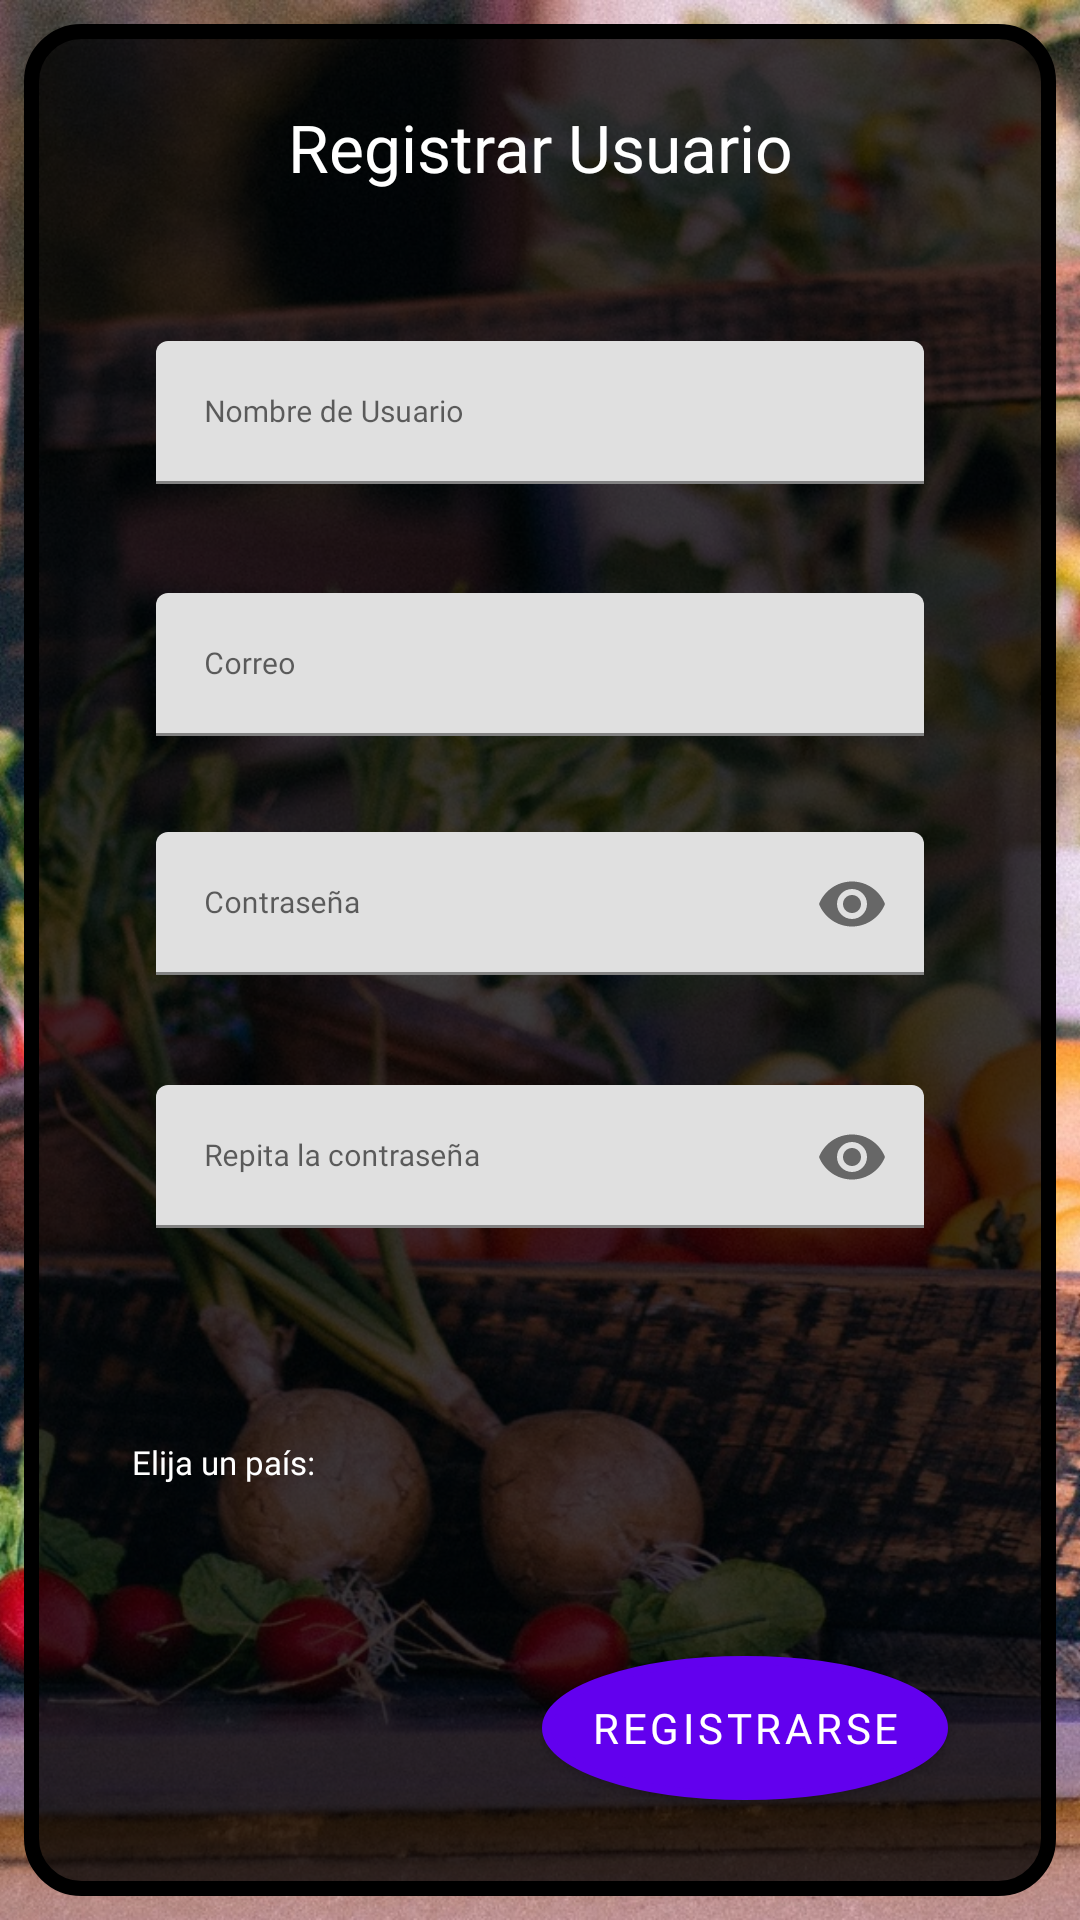

This screen was rendered from an Android layout file. Write that file and the resources it references.
<!-- AndroidManifest.xml: application theme Theme.MaterialComponents.Light.NoActionBar -->
<!-- res/layout/activity_registrar_usuario.xml -->
<?xml version="1.0" encoding="utf-8"?>
<androidx.constraintlayout.widget.ConstraintLayout xmlns:android="http://schemas.android.com/apk/res/android"
    xmlns:app="http://schemas.android.com/apk/res-auto"
    xmlns:tools="http://schemas.android.com/tools"
    android:layout_width="match_parent"
    android:layout_height="match_parent"
    tools:context=".activities.registrarUsuario">

    <ImageView
        android:id="@+id/imageView"
        android:layout_width="0dp"
        android:layout_height="0dp"

        android:scaleType="centerCrop"
        app:layout_constraintBottom_toBottomOf="parent"
        app:layout_constraintEnd_toEndOf="parent"
        app:layout_constraintStart_toStartOf="parent"
        app:layout_constraintTop_toTopOf="parent"
        app:srcCompat="@drawable/flower_rustic" />

    <ImageView
        android:id="@+id/imageView3"
        android:layout_width="0dp"
        android:layout_height="0dp"
        android:layout_marginStart="8dp"
        android:layout_marginTop="8dp"
        android:layout_marginEnd="8dp"
        android:layout_marginBottom="8dp"
        android:background="@drawable/redondeado_esquinas"
        app:layout_constraintBottom_toBottomOf="parent"
        app:layout_constraintEnd_toEndOf="@+id/imageView"
        app:layout_constraintStart_toStartOf="@+id/imageView"
        app:layout_constraintTop_toTopOf="@+id/imageView" />

    <com.google.android.material.textfield.TextInputLayout
        android:id="@+id/layout_registrar_user"
        android:layout_width="0dp"
        android:layout_height="wrap_content"
        android:layout_marginStart="16dp"
        android:layout_marginTop="24dp"
        android:layout_marginEnd="16dp"
        android:hint="@string/name_user_regis"
        app:errorEnabled="true"
        style="@style/Widget.MaterialComponents.TextInputLayout.FilledBox"
        app:layout_constraintEnd_toStartOf="@+id/guideline9"
        app:layout_constraintStart_toStartOf="@+id/guideline8"
        app:layout_constraintTop_toTopOf="@+id/guideline12">

        <com.google.android.material.textfield.TextInputEditText
            android:id="@+id/editable_registrar_user"
            style="@style/EstiloEditor"
            android:layout_width="match_parent"
            android:layout_height="wrap_content"/>
    </com.google.android.material.textfield.TextInputLayout>


    <com.google.android.material.textfield.TextInputLayout
        android:id="@+id/layout_registrar_password"
        android:layout_width="0dp"
        android:layout_height="wrap_content"
        android:layout_marginTop="32dp"
        android:hint="@string/passwd_registrar"
        app:endIconMode="password_toggle"
        app:errorEnabled="true"
        style="@style/Widget.MaterialComponents.TextInputLayout.FilledBox"
        app:layout_constraintEnd_toEndOf="@+id/layout_registrar_user"
        app:layout_constraintStart_toStartOf="@+id/layout_registrar_user"
        app:layout_constraintTop_toBottomOf="@+id/layout_registrar_correo">

        <com.google.android.material.textfield.TextInputEditText
            android:id="@+id/editable_registrar_password"
            style="@style/EstiloEditor"
            android:layout_width="match_parent"
            android:layout_height="wrap_content"
            android:inputType="textPassword" />
    </com.google.android.material.textfield.TextInputLayout>

    <com.google.android.material.textfield.TextInputLayout
        android:id="@+id/layout_registrar_conf_passw"
        android:layout_width="0dp"
        android:layout_height="wrap_content"
        android:layout_marginTop="16dp"
        android:fontFamily="@font/meriendaone_regular"
        style="@style/Widget.MaterialComponents.TextInputLayout.FilledBox"
        android:hint="@string/passwd_registrar_conf"
        app:endIconMode="password_toggle"
        app:errorEnabled="true"
        app:layout_constraintEnd_toEndOf="@+id/layout_registrar_password"
        app:layout_constraintStart_toStartOf="@+id/layout_registrar_password"
        app:layout_constraintTop_toBottomOf="@+id/layout_registrar_password">

        <com.google.android.material.textfield.TextInputEditText
            android:id="@+id/editable_registrar_compr_passw"
            style="@style/EstiloEditor"
            android:layout_width="match_parent"
            android:layout_height="wrap_content"
            android:inputType="textPassword"/>
    </com.google.android.material.textfield.TextInputLayout>

    <com.google.android.material.textfield.TextInputLayout
        android:id="@+id/layout_registrar_correo"
        android:layout_width="0dp"
        android:layout_height="wrap_content"
        android:layout_marginTop="16dp"
        android:hint="@string/correo_edit"
        style="@style/Widget.MaterialComponents.TextInputLayout.FilledBox"
        app:layout_constraintEnd_toEndOf="@+id/layout_registrar_user"
        app:layout_constraintStart_toStartOf="@+id/layout_registrar_user"
        app:layout_constraintTop_toBottomOf="@+id/layout_registrar_user">
        <com.google.android.material.textfield.TextInputEditText
            android:id="@+id/correo_usuario"
            style="@style/EstiloEditor"
            android:inputType="textEmailAddress"
            android:layout_width="match_parent"
            android:layout_height="wrap_content" />
    </com.google.android.material.textfield.TextInputLayout>
    <androidx.constraintlayout.widget.Guideline
        android:id="@+id/guideline8"
        android:layout_width="wrap_content"
        android:layout_height="wrap_content"
        android:orientation="vertical"
        app:layout_constraintGuide_percent="0.1" />

    <androidx.constraintlayout.widget.Guideline
        android:id="@+id/guideline9"
        android:layout_width="wrap_content"
        android:layout_height="wrap_content"
        android:orientation="vertical"
        app:layout_constraintGuide_percent="0.9" />

    <androidx.constraintlayout.widget.Guideline
        android:id="@+id/guideline10"
        android:layout_width="wrap_content"
        android:layout_height="wrap_content"
        android:orientation="horizontal"
        app:layout_constraintGuide_percent="0.1" />

    <androidx.constraintlayout.widget.Guideline
        android:id="@+id/guideline11"
        android:layout_width="wrap_content"
        android:layout_height="wrap_content"
        android:orientation="horizontal"
        app:layout_constraintGuide_percent="0.85" />

    <androidx.constraintlayout.widget.Guideline
        android:id="@+id/guideline12"
        android:layout_width="wrap_content"
        android:layout_height="wrap_content"
        android:orientation="horizontal"
        app:layout_constraintGuide_percent="0.14" />

    <com.google.android.material.button.MaterialButton
        android:id="@+id/btn_register"
        style="@style/Widget.MaterialComponents.Button"
        android:layout_width="wrap_content"
        android:layout_height="wrap_content"
        android:layout_marginTop="8dp"
        android:layout_marginEnd="8dp"
        android:background="@drawable/botones_redondo_inicio"
        android:fontFamily="@font/meriendaone_regular"
        android:text="@string/registrarse"
        app:layout_constraintEnd_toStartOf="@+id/guideline9"
        app:layout_constraintTop_toTopOf="@+id/guideline11" />

    <TextView
        android:id="@+id/textView2"
        style="@style/EstiloLetras"
        android:layout_width="wrap_content"
        android:layout_height="wrap_content"
        android:layout_marginStart="8dp"
        android:layout_marginTop="8dp"
        android:layout_marginEnd="8dp"
        android:layout_marginBottom="8dp"
        android:fontFamily="@font/meriendaone_regular"
        android:text="@string/txt_registrar"
        android:textSize="22sp"
        app:layout_constraintBottom_toTopOf="@+id/guideline12"
        app:layout_constraintEnd_toStartOf="@+id/guideline9"
        app:layout_constraintStart_toStartOf="@+id/guideline8"
        app:layout_constraintTop_toTopOf="@+id/imageView3" />

    <androidx.constraintlayout.widget.Guideline
        android:id="@+id/guideline13"
        android:layout_width="wrap_content"
        android:layout_height="wrap_content"
        android:orientation="horizontal"
        app:layout_constraintGuide_percent="0.75" />

    <Spinner
        android:id="@+id/spinner_pais"
        android:ellipsize="marquee"
        android:layout_width="0dp"
        android:layout_height="wrap_content"
        android:layout_marginStart="8dp"
        android:layout_marginEnd="8dp"
        android:layout_marginBottom="8dp"
        android:spinnerMode="dialog"
        app:layout_constraintBottom_toTopOf="@+id/guideline11"
        app:layout_constraintEnd_toStartOf="@+id/guideline9"
        app:layout_constraintStart_toStartOf="@+id/guideline8"
        app:layout_constraintTop_toBottomOf="@+id/txt_Pais" />

    <TextView
        android:id="@+id/txt_Pais"
        style="@style/EstiloLetras"
        android:layout_width="wrap_content"
        android:layout_height="wrap_content"
        android:layout_marginStart="8dp"
        android:fontFamily="@font/meriendaone_regular"
        android:text="@string/txt_pais"
        android:textSize="11sp"
        app:layout_constraintStart_toStartOf="@+id/guideline8"
        app:layout_constraintTop_toTopOf="@+id/guideline13" />
</androidx.constraintlayout.widget.ConstraintLayout>
<!-- resources referenced by this layout -->
<resources>
  <!-- drawable botones_redondo_inicio (drawable) -->
  <?xml version="1.0" encoding="utf-8"?>
  <shape xmlns:android="http://schemas.android.com/apk/res/android" android:shape="oval" >
      <solid android:color="@color/botonesInicio"/>
  
      <stroke android:width="3dp"
          android:color="#ff000000"/>
      <padding android:left="4dp"
          android:top="4dp"
          android:right="4dp"
          android:bottom="4dp"/>
      <corners android:radius="40px"/>
  </shape>
  <!-- drawable flower_rustic: jpg bitmap (drawable, 642163 bytes) -->
  <!-- drawable redondeado_esquinas (drawable) -->
  <?xml version="1.0" encoding="utf-8"?>
  <shape xmlns:android="http://schemas.android.com/apk/res/android" android:shape="rectangle" >
      <solid android:color="@color/colorRegistrar"/>
  
      <stroke android:width="5dp"
          android:color="#ff000000"/>
  
      <padding android:left="5dp"
          android:top="5dp"
          android:right="5dp"
          android:bottom="5dp"/>
  
      <corners android:radius="50px"/>
  </shape>
  <string name="correo_edit">Correo</string>
  <string name="name_user_regis">Nombre de Usuario</string>
  <string name="passwd_registrar">Contraseña</string>
  <string name="passwd_registrar_conf">Repita la contraseña</string>
  <string name="registrarse">Registrarse</string>
  <string name="txt_pais">Elija un país:</string>
  <string name="txt_registrar">Registrar Usuario</string>
  <style name="EstiloEditor" parent="@android:style/TextAppearance.Medium">
          <item name="android:layout_width">wrap_content</item>
          <item name="android:layout_height">wrap_content</item>
          <item name="android:textSize">10sp</item>
          <item name="android:fontFamily">@font/meriendaone_regular</item>
          <item name="android:textColor">#6D10A3</item>
      </style>
  <style name="EstiloLetras" parent="@android:style/TextAppearance.Medium">
          <item name="android:layout_width">wrap_content</item>
          <item name="android:layout_height">wrap_content</item>
          <item name="android:fontFamily">@font/meriendaone_regular</item>
          <item name="android:textColor">#FFF</item>
      </style>
  <color name="botonesInicio">#611870</color>
  <color name="colorRegistrar">#C1000000</color>
</resources>
